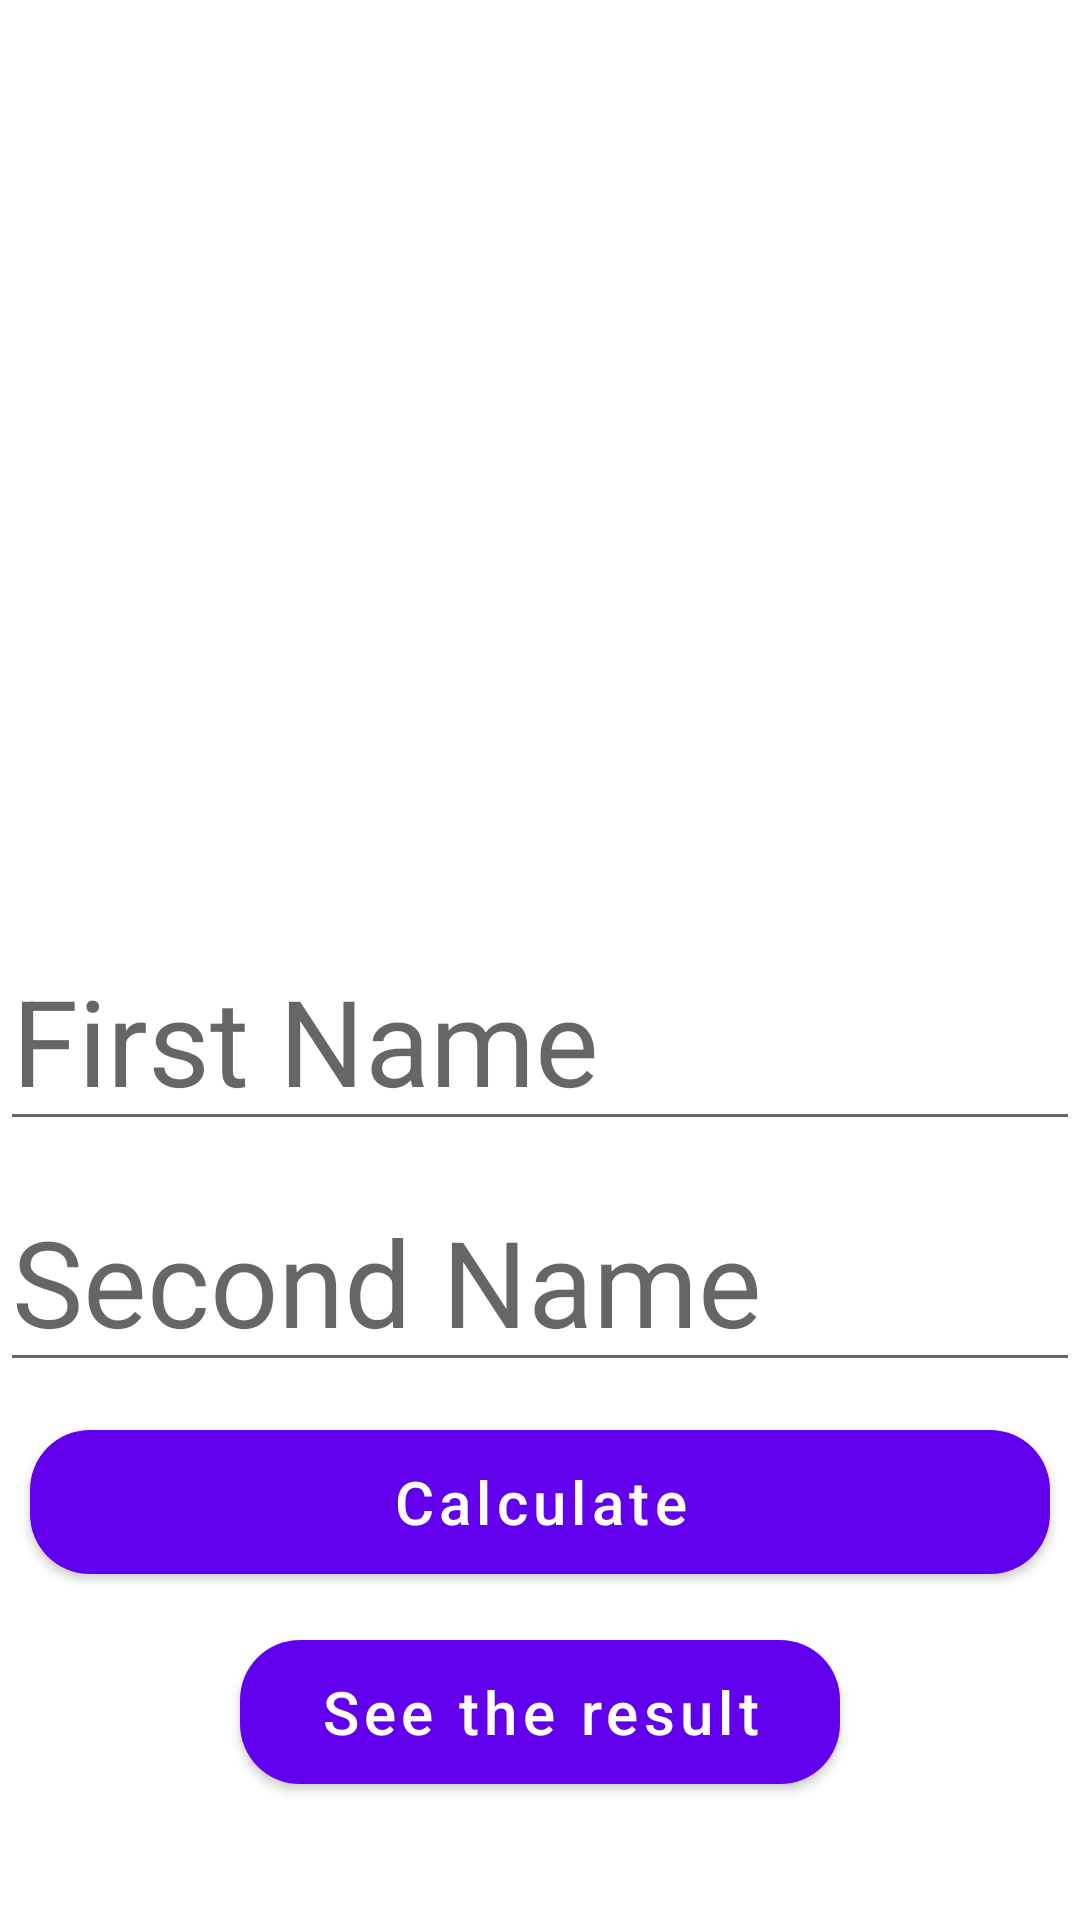

The Android layout XML behind this screen, and the referenced resources:
<!-- AndroidManifest.xml: application theme Theme.LoveCalculate -->
<!-- res/layout/fragment_home.xml -->
<?xml version="1.0" encoding="utf-8"?>
<LinearLayout xmlns:android="http://schemas.android.com/apk/res/android"
    xmlns:tools="http://schemas.android.com/tools"
    android:layout_width="match_parent"
    android:layout_height="match_parent"
    xmlns:app="http://schemas.android.com/apk/res-auto"
    android:orientation="vertical"
    tools:context=".main.fragment.HomeFragment">

    <ImageView
        android:layout_width="match_parent"
        android:layout_height="300dp"
        android:src="@drawable/img_love"
        android:scaleType="centerCrop"
        />

    <EditText
        android:id="@+id/et_fname"
        android:layout_width="match_parent"
        android:layout_height="wrap_content"
        android:hint="First Name"

        android:textSize="40sp"
        android:layout_marginTop="10dp"
        />

    <EditText
        android:id="@+id/et_sname"
        android:layout_width="match_parent"
        android:layout_height="wrap_content"
        android:hint="Second Name"
        android:textSize="40sp"
        android:layout_marginTop="10dp"
        />

    <com.google.android.material.button.MaterialButton
        android:id="@+id/btn_calculate"
        android:layout_width="match_parent"
        android:layout_height="60dp"
        android:layout_marginTop="10dp"
        android:text="Calculate"
        android:textSize="20sp"
        android:textAllCaps="false"
        android:layout_marginHorizontal="10dp"
        app:cornerRadius="20dp"
        />


    <com.google.android.material.button.MaterialButton
        android:id="@+id/btn_result"
        android:layout_width="match_parent"
        android:layout_height="60dp"
        android:layout_marginTop="10dp"
        android:text="See the result"
        android:textSize="20sp"
        android:textAllCaps="false"
        android:layout_marginHorizontal="80dp"
        app:cornerRadius="20dp"
        />





</LinearLayout>
<!-- resources referenced by this layout -->
<resources>
  <style name="Theme.LoveCalculate" parent="Theme.MaterialComponents.DayNight.DarkActionBar">
          
          <item name="colorPrimary">@color/purple_500</item>
          <item name="colorPrimaryVariant">@color/purple_700</item>
          <item name="colorOnPrimary">@color/white</item>
          
          <item name="colorSecondary">@color/teal_200</item>
          <item name="colorSecondaryVariant">@color/teal_700</item>
          <item name="colorOnSecondary">@color/black</item>
          
          <item name="android:statusBarColor">?attr/colorPrimaryVariant</item>
          
      </style>
  <!-- not gathered from this repository: default colours our renderer supplied (Android Studio template values) -->
  <color name="purple_500">#FF6200EE</color>
  <color name="purple_700">#FF3700B3</color>
  <color name="teal_200">#FF03DAC5</color>
  <color name="teal_700">#FF018786</color>
  <color name="black">#FF000000</color>
  <color name="white">#FFFFFFFF</color>
</resources>
